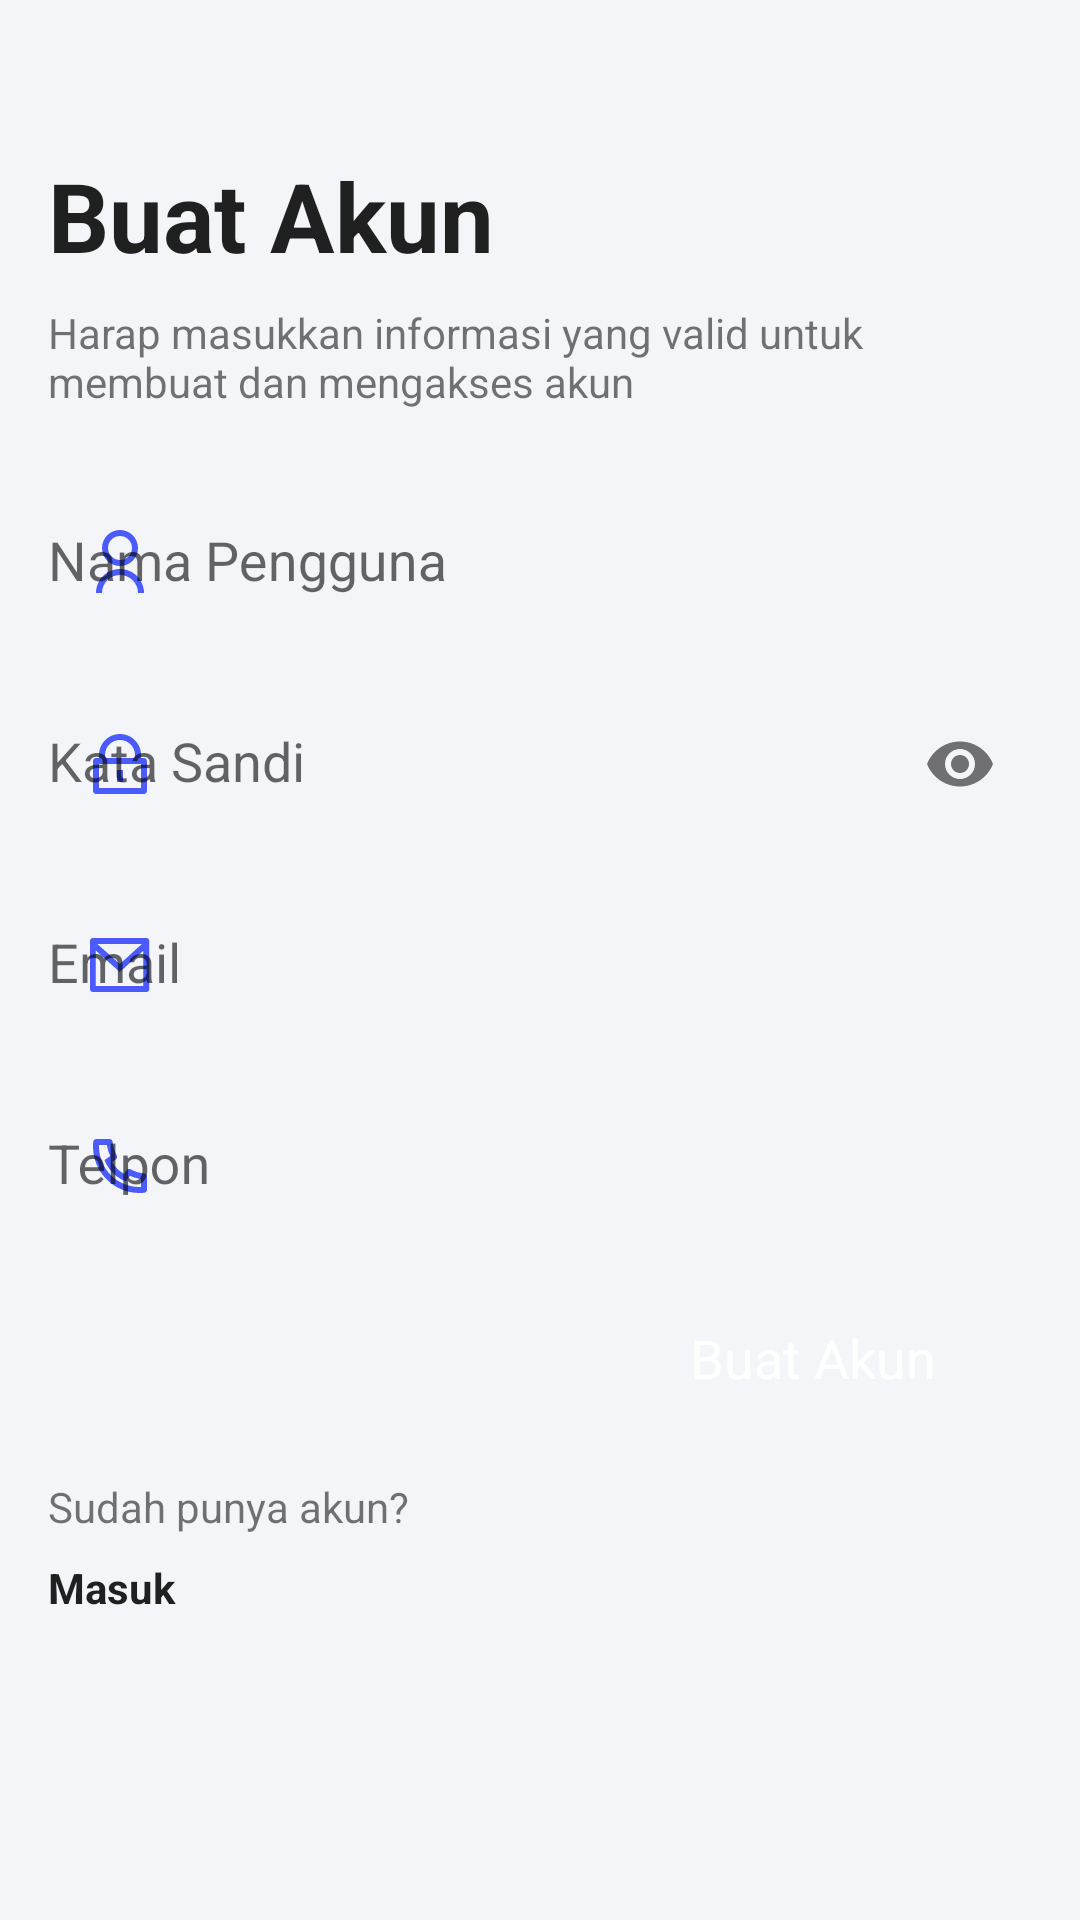

Produce the Android XML layout that renders to this screen, including the resource entries it uses.
<!-- AndroidManifest.xml: application theme AppTheme -->
<!-- res/layout/activity_sign_up.xml -->
<?xml version="1.0" encoding="utf-8"?>
<FrameLayout xmlns:android="http://schemas.android.com/apk/res/android"
    xmlns:app="http://schemas.android.com/apk/res-auto"
    xmlns:tools="http://schemas.android.com/tools"
    android:layout_width="match_parent"
    android:layout_height="match_parent"
    android:background="@color/abu"
    tools:context=".views.auth.SignUpActivity">

    <LinearLayout
        android:layout_width="match_parent"
        android:layout_height="wrap_content"
        android:layout_gravity="center_vertical"
        android:orientation="vertical"
        android:padding="@dimen/normal">

        <TextView
            android:id="@+id/textView2"
            style="@style/AppTheme.TextView.Title"
            android:layout_width="match_parent"
            android:layout_height="wrap_content"
            android:layout_marginBottom="@dimen/small"
            android:text="Buat Akun" />

        <TextView
            android:id="@+id/textView"
            android:layout_width="match_parent"
            android:layout_height="wrap_content"
            android:layout_marginBottom="@dimen/normal"
            android:text="@string/singuptext" />

        <com.google.android.material.textfield.TextInputLayout
            android:id="@+id/et_fullname"
            android:layout_width="match_parent"
            android:layout_height="wrap_content"
            android:layout_marginBottom="@dimen/small"
            android:background="@drawable/boxputih"
            app:boxBackgroundColor="#ffffff"
            app:startIconDrawable="@drawable/ic_namapengguna"
            app:startIconTint="@color/biru">

            <com.google.android.material.textfield.TextInputEditText
                android:layout_width="match_parent"
                android:layout_height="wrap_content"
                android:background="@drawable/boxputih"
                android:inputType="textPersonName"
                android:hint="Nama Pengguna" />

        </com.google.android.material.textfield.TextInputLayout>


        <com.google.android.material.textfield.TextInputLayout
            android:id="@+id/et_password"
            android:layout_width="match_parent"
            android:layout_height="wrap_content"
            android:layout_marginBottom="@dimen/small"
            android:background="@drawable/boxputih"
            app:passwordToggleEnabled="true"
            app:startIconDrawable="@drawable/passwrod"
            app:startIconTint="@color/biru">

            <com.google.android.material.textfield.TextInputEditText
                android:layout_width="match_parent"
                android:layout_height="wrap_content"
                android:background="@drawable/boxputih"
                android:hint="Kata Sandi"
                android:inputType="textPassword" />

        </com.google.android.material.textfield.TextInputLayout>


        <com.google.android.material.textfield.TextInputLayout
            android:id="@+id/et_email"
            android:layout_width="match_parent"
            android:layout_height="wrap_content"
            android:layout_marginBottom="@dimen/small"
            android:background="@drawable/boxputih"
            app:boxBackgroundColor="#ffffff"
            app:startIconDrawable="@drawable/email"
            app:startIconTint="@color/biru">

            <com.google.android.material.textfield.TextInputEditText
                android:layout_width="match_parent"
                android:layout_height="wrap_content"
                android:background="@drawable/boxputih"
                android:hint="Email"
                android:inputType="textEmailAddress" />

        </com.google.android.material.textfield.TextInputLayout>


        <com.google.android.material.textfield.TextInputLayout
            android:id="@+id/et_phone"
            android:layout_width="match_parent"
            android:layout_height="wrap_content"
            android:layout_marginBottom="@dimen/normal"
            android:background="@drawable/boxputih"
            app:boxBackgroundColor="#ffffff"
            app:startIconDrawable="@drawable/ic_telpon"
            app:startIconTint="@color/biru">

            <com.google.android.material.textfield.TextInputEditText
                android:layout_width="match_parent"
                android:layout_height="wrap_content"
                android:background="@drawable/boxputih"
                android:hint="Telpon"
                android:inputType="phone" />

        </com.google.android.material.textfield.TextInputLayout>

        <Button
            android:id="@+id/btnBuatAkun"
            style="@style/AppTheme.Button"
            android:layout_width="wrap_content"
            android:layout_height="wrap_content"
            android:layout_gravity="end"
            android:layout_marginBottom="@dimen/normal"
            android:text="Buat Akun" />

        <TextView
            android:id="@+id/textView5"
            android:layout_width="match_parent"
            android:layout_height="wrap_content"
            android:layout_marginBottom="@dimen/small"
            android:text="Sudah punya akun?" />

        <TextView
            android:id="@+id/tvMasuk"
            style="@style/AppTheme.TextView.Normal.Bold"
            android:layout_width="match_parent"
            android:layout_height="wrap_content"
            android:layout_marginBottom="@dimen/large"
            android:text="Masuk" />

        <include layout="@layout/view_progress" />

    </LinearLayout>

</FrameLayout>
<!-- res/layout/view_progress.xml (included above) -->
<?xml version="1.0" encoding="utf-8"?>
<FrameLayout xmlns:android="http://schemas.android.com/apk/res/android"
    android:layout_width="match_parent"
    android:id="@+id/progressView"
    android:layout_height="wrap_content">

    <LinearLayout
        android:layout_width="wrap_content"
        android:layout_height="wrap_content"
        android:layout_gravity="center_horizontal"
        android:orientation="horizontal">

        <ProgressBar
            android:id="@+id/progressBar"
            android:layout_width="24dp"
            android:layout_height="24dp"
            android:layout_gravity="center_vertical"
            android:visibility="gone" />

        <TextView
            android:id="@+id/progressMessage"
            android:layout_width="wrap_content"
            android:layout_height="wrap_content"
            android:layout_gravity="center_vertical"
            android:layout_marginStart="@dimen/normal" />

    </LinearLayout>

</FrameLayout>
<!-- resources referenced by this layout -->
<resources>
  <color name="abu">#F3F5F9</color>
  <color name="biru">#4A5CFF</color>
  <dimen name="large">32dp</dimen>
  <dimen name="normal">16dp</dimen>
  <dimen name="small">8dp</dimen>
  <!-- drawable email (drawable) -->
  <vector xmlns:android="http://schemas.android.com/apk/res/android"
      android:width="24dp"
      android:height="24dp"
      android:viewportWidth="24"
      android:viewportHeight="24">
    <path
        android:pathData="M2.9685,3H20.7801C21.0425,3 21.2942,3.1054 21.4798,3.2929C21.6653,3.4804 21.7696,3.7348 21.7696,4V20C21.7696,20.2652 21.6653,20.5196 21.4798,20.7071C21.2942,20.8946 21.0425,21 20.7801,21H2.9685C2.7061,21 2.4544,20.8946 2.2688,20.7071C2.0833,20.5196 1.979,20.2652 1.979,20V4C1.979,3.7348 2.0833,3.4804 2.2688,3.2929C2.4544,3.1054 2.7061,3 2.9685,3ZM19.7905,7.238L11.9455,14.338L3.9581,7.216V19H19.7905V7.238ZM4.4637,5L11.9347,11.662L19.2977,5H4.4637Z"
        android:fillColor="#4A5CFF"/>
  </vector>
  <!-- drawable ic_namapengguna (drawable) -->
  <vector xmlns:android="http://schemas.android.com/apk/res/android"
      android:width="24dp"
      android:height="24dp"
      android:viewportWidth="24"
      android:viewportHeight="24">
    <path
        android:pathData="M4,22C4,19.8783 4.8429,17.8434 6.3432,16.3431C7.8434,14.8429 9.8783,14 12,14C14.1217,14 16.1566,14.8429 17.6569,16.3431C19.1571,17.8434 20,19.8783 20,22H18C18,20.4087 17.3679,18.8826 16.2426,17.7574C15.1174,16.6321 13.5913,16 12,16C10.4087,16 8.8826,16.6321 7.7574,17.7574C6.6321,18.8826 6,20.4087 6,22H4ZM12,13C8.685,13 6,10.315 6,7C6,3.685 8.685,1 12,1C15.315,1 18,3.685 18,7C18,10.315 15.315,13 12,13ZM12,11C14.21,11 16,9.21 16,7C16,4.79 14.21,3 12,3C9.79,3 8,4.79 8,7C8,9.21 9.79,11 12,11Z"
        android:fillColor="#4A5CFF"/>
  </vector>
  <string name="singuptext">Harap masukkan informasi yang valid untuk membuat dan mengakses akun </string>
  <style name="AppTheme.Button" parent="AppTheme">
          <item name="android:background">@drawable/box_biru</item>
          <item name="android:textAlignment">center</item>
          <item name="android:textAllCaps">false</item>
          <item name="android:textColor">@color/white</item>
          <item name="android:textSize">18sp</item>
          <item name="android:paddingStart">@dimen/large</item>
          <item name="android:paddingEnd">@dimen/large</item>
      </style>
  <style name="AppTheme.TextView.Normal.Bold" parent="AppTheme.TextView.Normal">
          <item name="android:textStyle">bold</item>
      </style>
  <style name="AppTheme.TextView.Title" parent="AppTheme.TextView">
          <item name="android:textSize">32sp</item>
          <item name="android:textStyle">bold</item>
      </style>
  <style name="AppTheme" parent="Theme.AppCompat.Light.NoActionBar">
          
          <item name="colorPrimary">@color/colorPrimary</item>
          <item name="colorPrimaryDark">@color/colorPrimaryDark</item>
          <item name="colorAccent">@color/biru</item>
          <item name="android:statusBarColor">@color/background</item>
          <item name="android:windowLightStatusBar">true</item>
      </style>
  <color name="white">#FFFFFF</color>
  <style name="AppTheme.TextView.Normal" parent="AppTheme.TextView">
          <item name="android:textSize">14sp</item>
      </style>
  <style name="AppTheme.TextView" parent="AppTheme">
          <item name="android:color">@color/black</item>
      </style>
  <color name="colorPrimary">#6200EE</color>
  <color name="colorPrimaryDark">#3700B3</color>
  <color name="background">#F3F5F9</color>
  <color name="black">#000000</color>
</resources>
